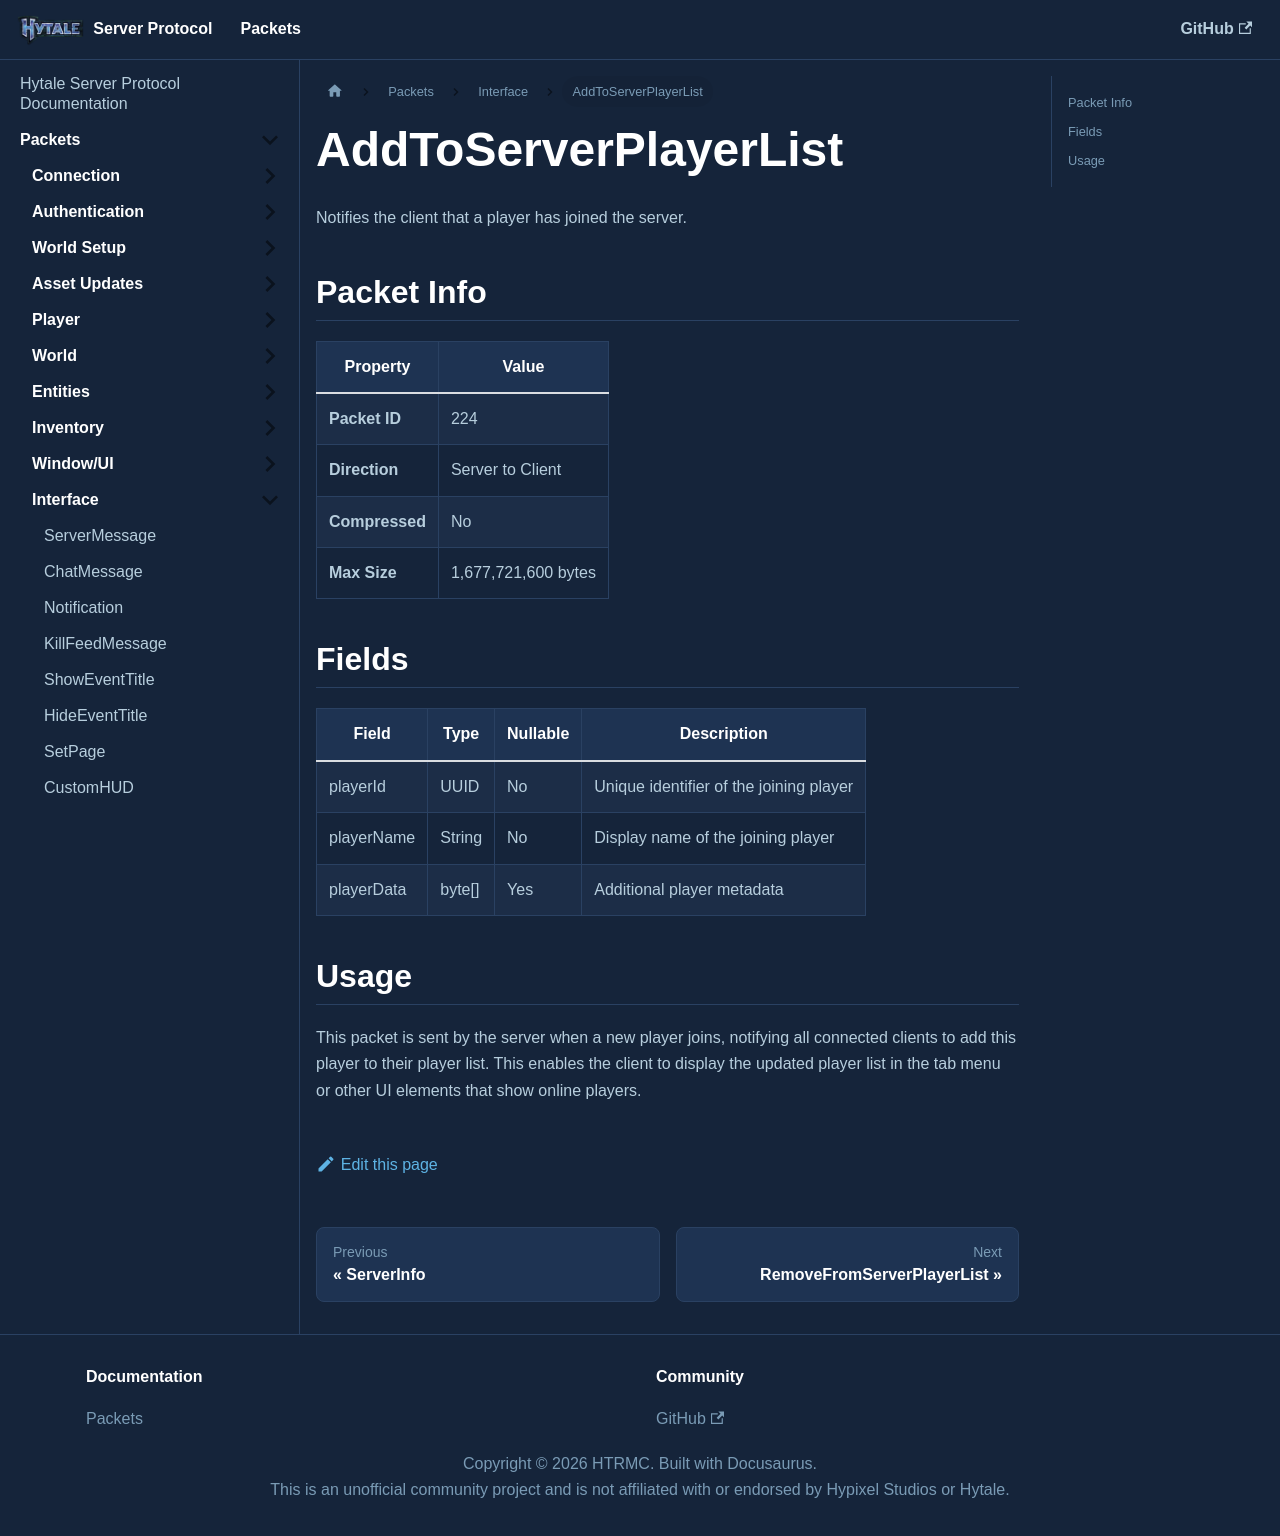

repository: HTRMC/HytaleServerDocs · page: docs/packets/interface/addtoserverplayerlist/index.html · generator: docusaurus

---
sidebar_position: 13
---

# AddToServerPlayerList

Notifies the client that a player has joined the server.

## Packet Info

| Property | Value |
|----------|-------|
| **Packet ID** | 224 |
| **Direction** | Server to Client |
| **Compressed** | No |
| **Max Size** | 1,677,721,600 bytes |

## Fields

| Field | Type | Nullable | Description |
|-------|------|----------|-------------|
| playerId | UUID | No | Unique identifier of the joining player |
| playerName | String | No | Display name of the joining player |
| playerData | byte[] | Yes | Additional player metadata |

## Usage

This packet is sent by the server when a new player joins, notifying all connected clients to add this player to their player list. This enables the client to display the updated player list in the tab menu or other UI elements that show online players.
